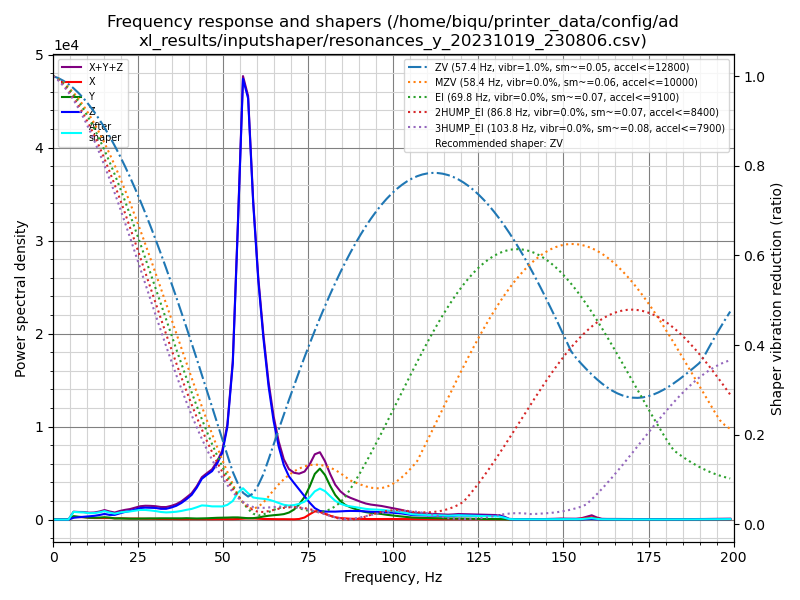

The file beside this chart, header and first rows:
freq, psd_x, psd_y, psd_z, psd_xyz
0.0, 4.198e+02, 3.608e+02, 5.423e+02, 1.323e+03
1.5, 2.149e+03, 1.674e+03, 4.592e+02, 4.282e+03
3.0, 2.000e+03, 1.902e+03, 1.862e+02, 4.088e+03
4.5, 1.919e+03, 1.867e+03, 3.851e+02, 4.171e+03
6.0, 1.751e+03, 2.257e+03, 1.153e+03, 5.160e+03
7.5, 2.001e+03, 2.305e+03, 1.902e+03, 6.208e+03
9.0, 2.312e+03, 2.331e+03, 2.722e+03, 7.364e+03
10.6, 2.076e+03, 2.136e+03, 3.648e+03, 7.859e+03
12.1, 1.984e+03, 2.369e+03, 4.870e+03, 9.222e+03
13.6, 2.264e+03, 2.879e+03, 6.691e+03, 1.183e+04
15.1, 2.567e+03, 3.766e+03, 9.165e+03, 1.550e+04
16.6, 2.703e+03, 3.447e+03, 8.318e+03, 1.447e+04
18.1, 2.299e+03, 2.252e+03, 9.137e+03, 1.369e+04
19.6, 2.634e+03, 2.382e+03, 1.315e+04, 1.817e+04
21.1, 2.511e+03, 2.250e+03, 1.728e+04, 2.204e+04
22.6, 2.306e+03, 2.283e+03, 2.101e+04, 2.560e+04
24.1, 2.598e+03, 2.252e+03, 2.599e+04, 3.084e+04
25.6, 2.347e+03, 2.698e+03, 3.178e+04, 3.682e+04
27.1, 2.240e+03, 3.181e+03, 3.494e+04, 4.036e+04
28.6, 2.344e+03, 3.488e+03, 3.641e+04, 4.224e+04
30.1, 2.075e+03, 3.651e+03, 3.762e+04, 4.335e+04
31.7, 1.980e+03, 4.217e+03, 3.664e+04, 4.284e+04
33.2, 2.033e+03, 4.302e+03, 3.841e+04, 4.475e+04
34.7, 2.003e+03, 4.308e+03, 4.493e+04, 5.124e+04
36.2, 1.968e+03, 4.506e+03, 5.374e+04, 6.022e+04
37.7, 1.640e+03, 4.869e+03, 6.746e+04, 7.397e+04
39.2, 1.976e+03, 5.703e+03, 8.598e+04, 9.366e+04
40.7, 1.971e+03, 5.344e+03, 1.081e+05, 1.154e+05
42.2, 1.788e+03, 4.786e+03, 1.448e+05, 1.514e+05
43.7, 2.071e+03, 5.379e+03, 1.919e+05, 1.993e+05
45.2, 1.923e+03, 6.182e+03, 2.180e+05, 2.261e+05
46.7, 1.797e+03, 7.599e+03, 2.434e+05, 2.528e+05
48.2, 2.216e+03, 9.093e+03, 2.905e+05, 3.018e+05
49.7, 2.326e+03, 9.702e+03, 3.570e+05, 3.691e+05
51.2, 2.378e+03, 1.083e+04, 5.107e+05, 5.239e+05
52.8, 2.340e+03, 1.222e+04, 8.880e+05, 9.025e+05
54.3, 3.270e+03, 1.253e+04, 1.718e+06, 1.734e+06
55.8, 4.949e+03, 1.017e+04, 2.650e+06, 2.666e+06
57.3, 6.997e+03, 8.193e+03, 2.600e+06, 2.615e+06
58.8, 6.902e+03, 8.842e+03, 2.003e+06, 2.019e+06
60.3, 5.358e+03, 1.305e+04, 1.551e+06, 1.570e+06
61.8, 3.768e+03, 2.027e+04, 1.207e+06, 1.231e+06
63.3, 3.121e+03, 2.583e+04, 9.113e+05, 9.402e+05
64.8, 3.065e+03, 3.032e+04, 6.871e+05, 7.205e+05
66.3, 2.523e+03, 3.410e+04, 5.204e+05, 5.570e+05
67.8, 2.783e+03, 3.963e+04, 3.971e+05, 4.395e+05
69.3, 2.049e+03, 5.212e+04, 3.222e+05, 3.763e+05
70.8, 1.897e+03, 7.621e+04, 2.786e+05, 3.567e+05
72.3, 4.313e+03, 1.183e+05, 2.345e+05, 3.572e+05
73.9, 1.645e+04, 1.800e+05, 1.856e+05, 3.821e+05
75.4, 4.278e+04, 2.685e+05, 1.368e+05, 4.482e+05
76.9, 6.777e+04, 3.778e+05, 9.478e+04, 5.403e+05
78.4, 6.561e+04, 4.301e+05, 7.265e+04, 5.684e+05
79.9, 4.938e+04, 3.836e+05, 6.880e+04, 5.018e+05
81.4, 3.391e+04, 2.966e+05, 6.980e+04, 4.003e+05
82.9, 2.089e+04, 2.196e+05, 7.072e+04, 3.112e+05
84.4, 1.323e+04, 1.690e+05, 7.491e+04, 2.572e+05
85.9, 1.025e+04, 1.342e+05, 7.829e+04, 2.227e+05
87.4, 7.599e+03, 1.153e+05, 8.125e+04, 2.042e+05
88.9, 6.949e+03, 9.971e+04, 8.217e+04, 1.888e+05
... 73 more rows
